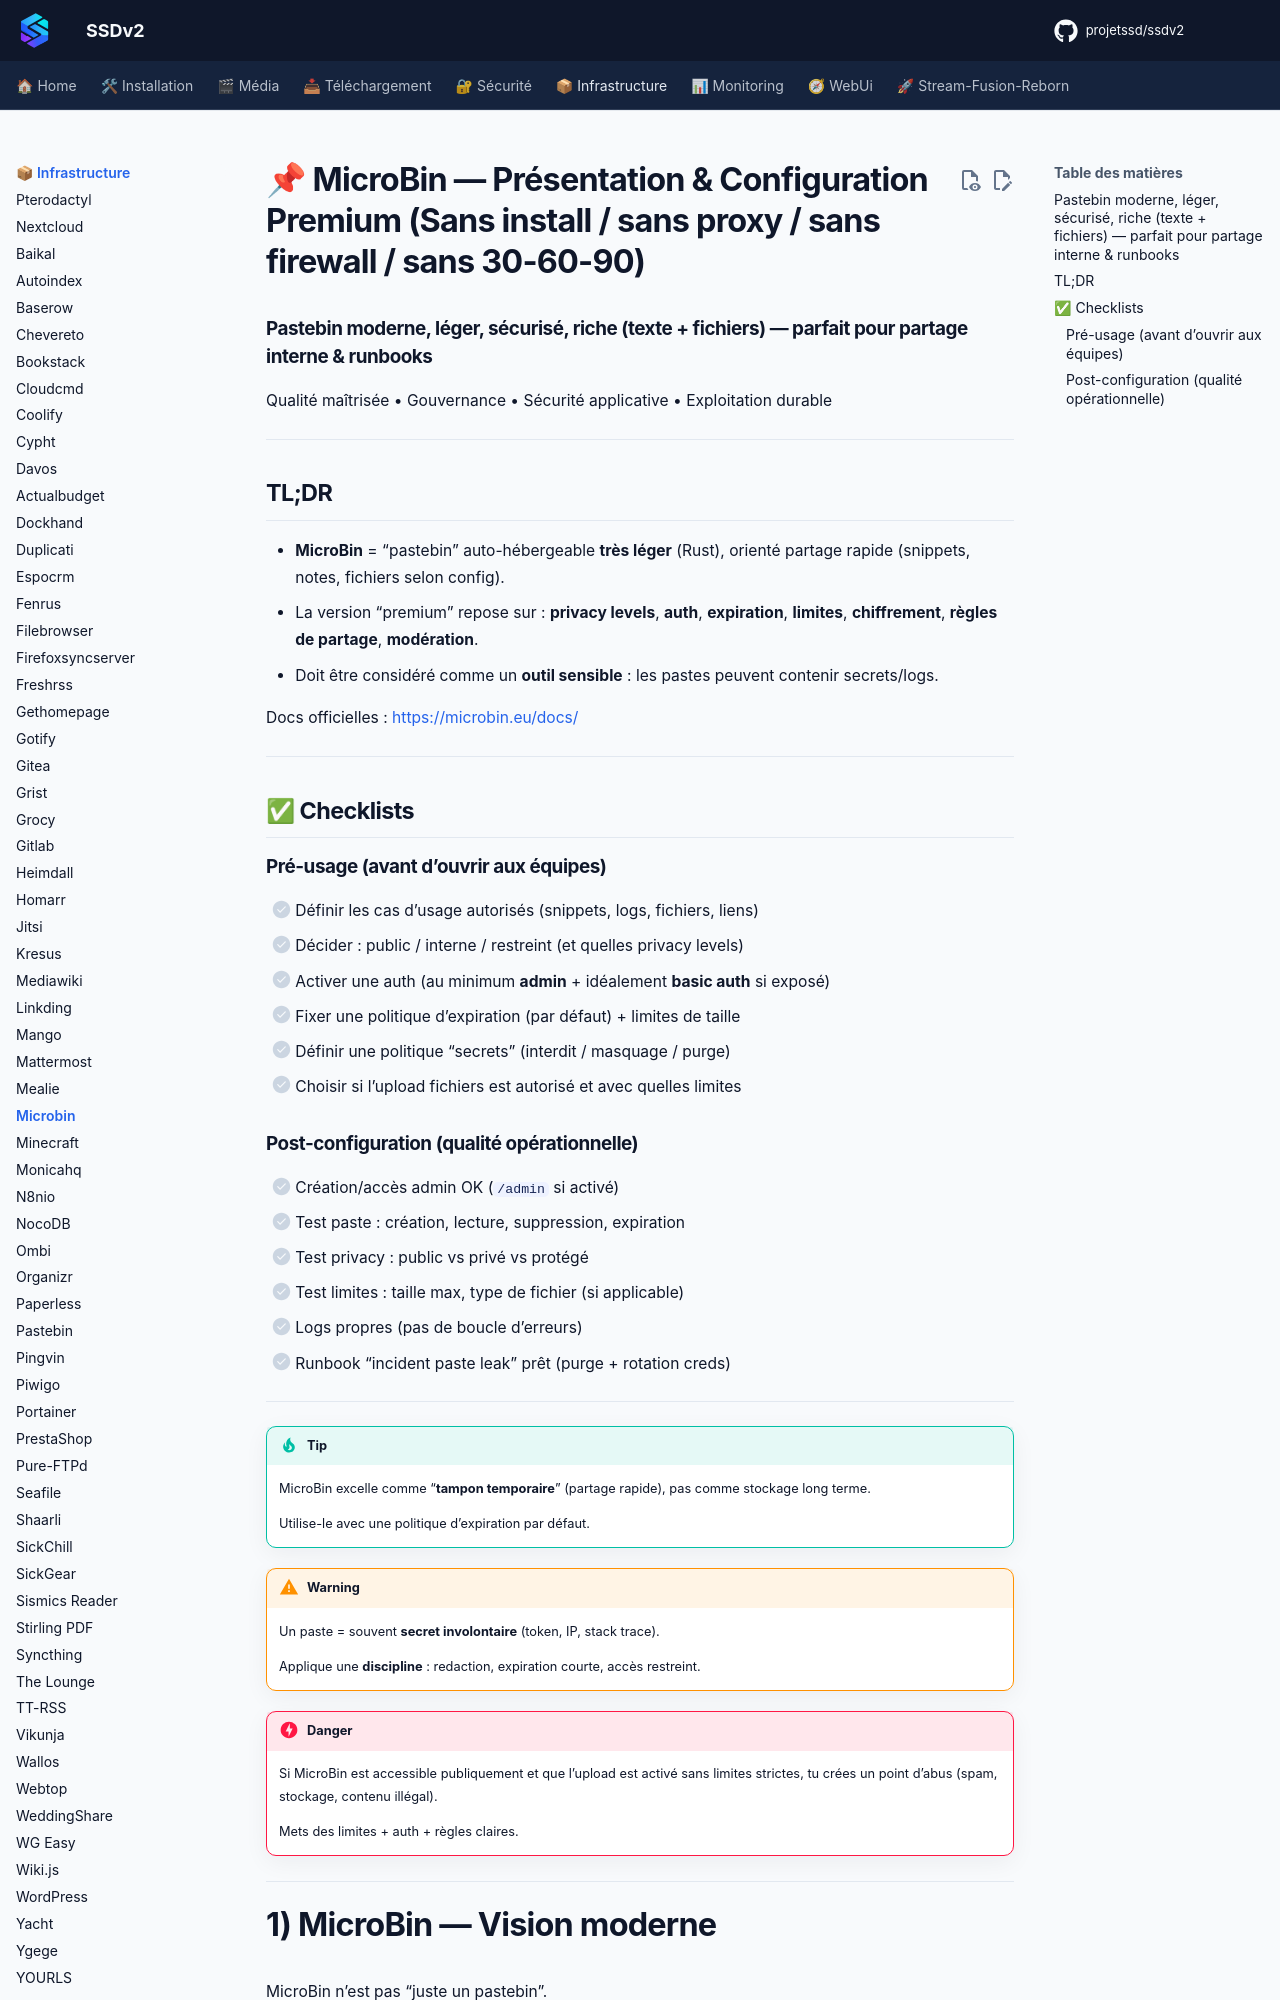

repository: projetssd/ssdv2_docs · page: applications/infrastructure/microbin/index.html · generator: mkdocs

# 📌 MicroBin — Présentation & Configuration Premium (Sans install / sans proxy / sans firewall / sans 30-60-90)

### Pastebin moderne, léger, sécurisé, riche (texte + fichiers) — parfait pour partage interne & runbooks
Qualité maîtrisée • Gouvernance • Sécurité applicative • Exploitation durable

---

## TL;DR

- **MicroBin** = “pastebin” auto-hébergeable **très léger** (Rust), orienté partage rapide (snippets, notes, fichiers selon config).
- La version “premium” repose sur : **privacy levels**, **auth**, **expiration**, **limites**, **chiffrement**, **règles de partage**, **modération**.
- Doit être considéré comme un **outil sensible** : les pastes peuvent contenir secrets/logs.

Docs officielles : https://microbin.eu/docs/

---

## ✅ Checklists

### Pré-usage (avant d’ouvrir aux équipes)
- [ ] Définir les cas d’usage autorisés (snippets, logs, fichiers, liens)
- [ ] Décider : public / interne / restreint (et quelles privacy levels)
- [ ] Activer une auth (au minimum **admin** + idéalement **basic auth** si exposé)
- [ ] Fixer une politique d’expiration (par défaut) + limites de taille
- [ ] Définir une politique “secrets” (interdit / masquage / purge)
- [ ] Choisir si l’upload fichiers est autorisé et avec quelles limites

### Post-configuration (qualité opérationnelle)
- [ ] Création/accès admin OK (`/admin` si activé)
- [ ] Test paste : création, lecture, suppression, expiration
- [ ] Test privacy : public vs privé vs protégé
- [ ] Test limites : taille max, type de fichier (si applicable)
- [ ] Logs propres (pas de boucle d’erreurs)
- [ ] Runbook “incident paste leak” prêt (purge + rotation creds)

---

> [!TIP]
> MicroBin excelle comme “**tampon temporaire**” (partage rapide), pas comme stockage long terme.
>
> Utilise-le avec une politique d’expiration par défaut.

> [!WARNING]
> Un paste = souvent **secret involontaire** (token, IP, stack trace).
>
> Applique une **discipline** : redaction, expiration courte, accès restreint.

> [!DANGER]
> Si MicroBin est accessible publiquement et que l’upload est activé sans limites strictes, tu crées un point d’abus (spam, stockage, contenu illégal).
>
> Mets des limites + auth + règles claires.

---
